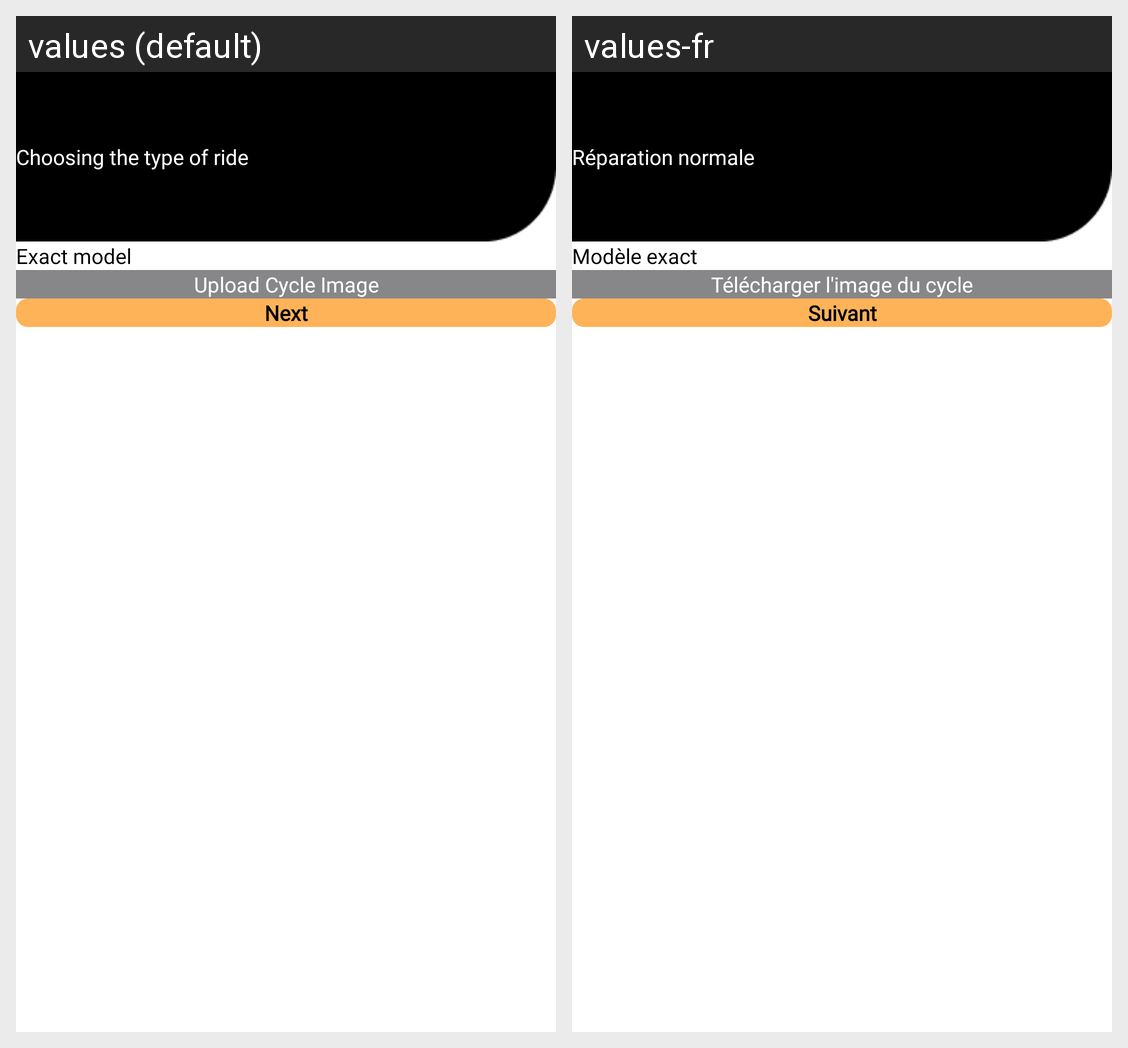

The Android screen above is rendered under two locales of the same app. Produce the string resources it draws, with the default and per-locale values.
Android screen res/layout/activity_choosing_type_ofride.xml rendered under 2 locales, left to right: values (default), values-fr. Device: Nexus 5 (rendered at 1080×1920; each locale shown at half size, 540×960, under a caption strip naming it); theme Theme.VeryCycleUser.
Strings drawn on this screen, with the default value and each locale's value (text and hints the layout hard-codes, and strings that could not be matched under every locale, appear in the picture but are not listed):

choosing_the_type_of_ride
  values: Choosing the type of ride
  values-fr: Réparation normale

exact_model
  values: Exact model
  values-fr: Modèle exact

upload_cycle_image
  values: Upload Cycle Image
  values-fr: Télécharger l'image du cycle

next
  values: Next
  values-fr: Suivant
